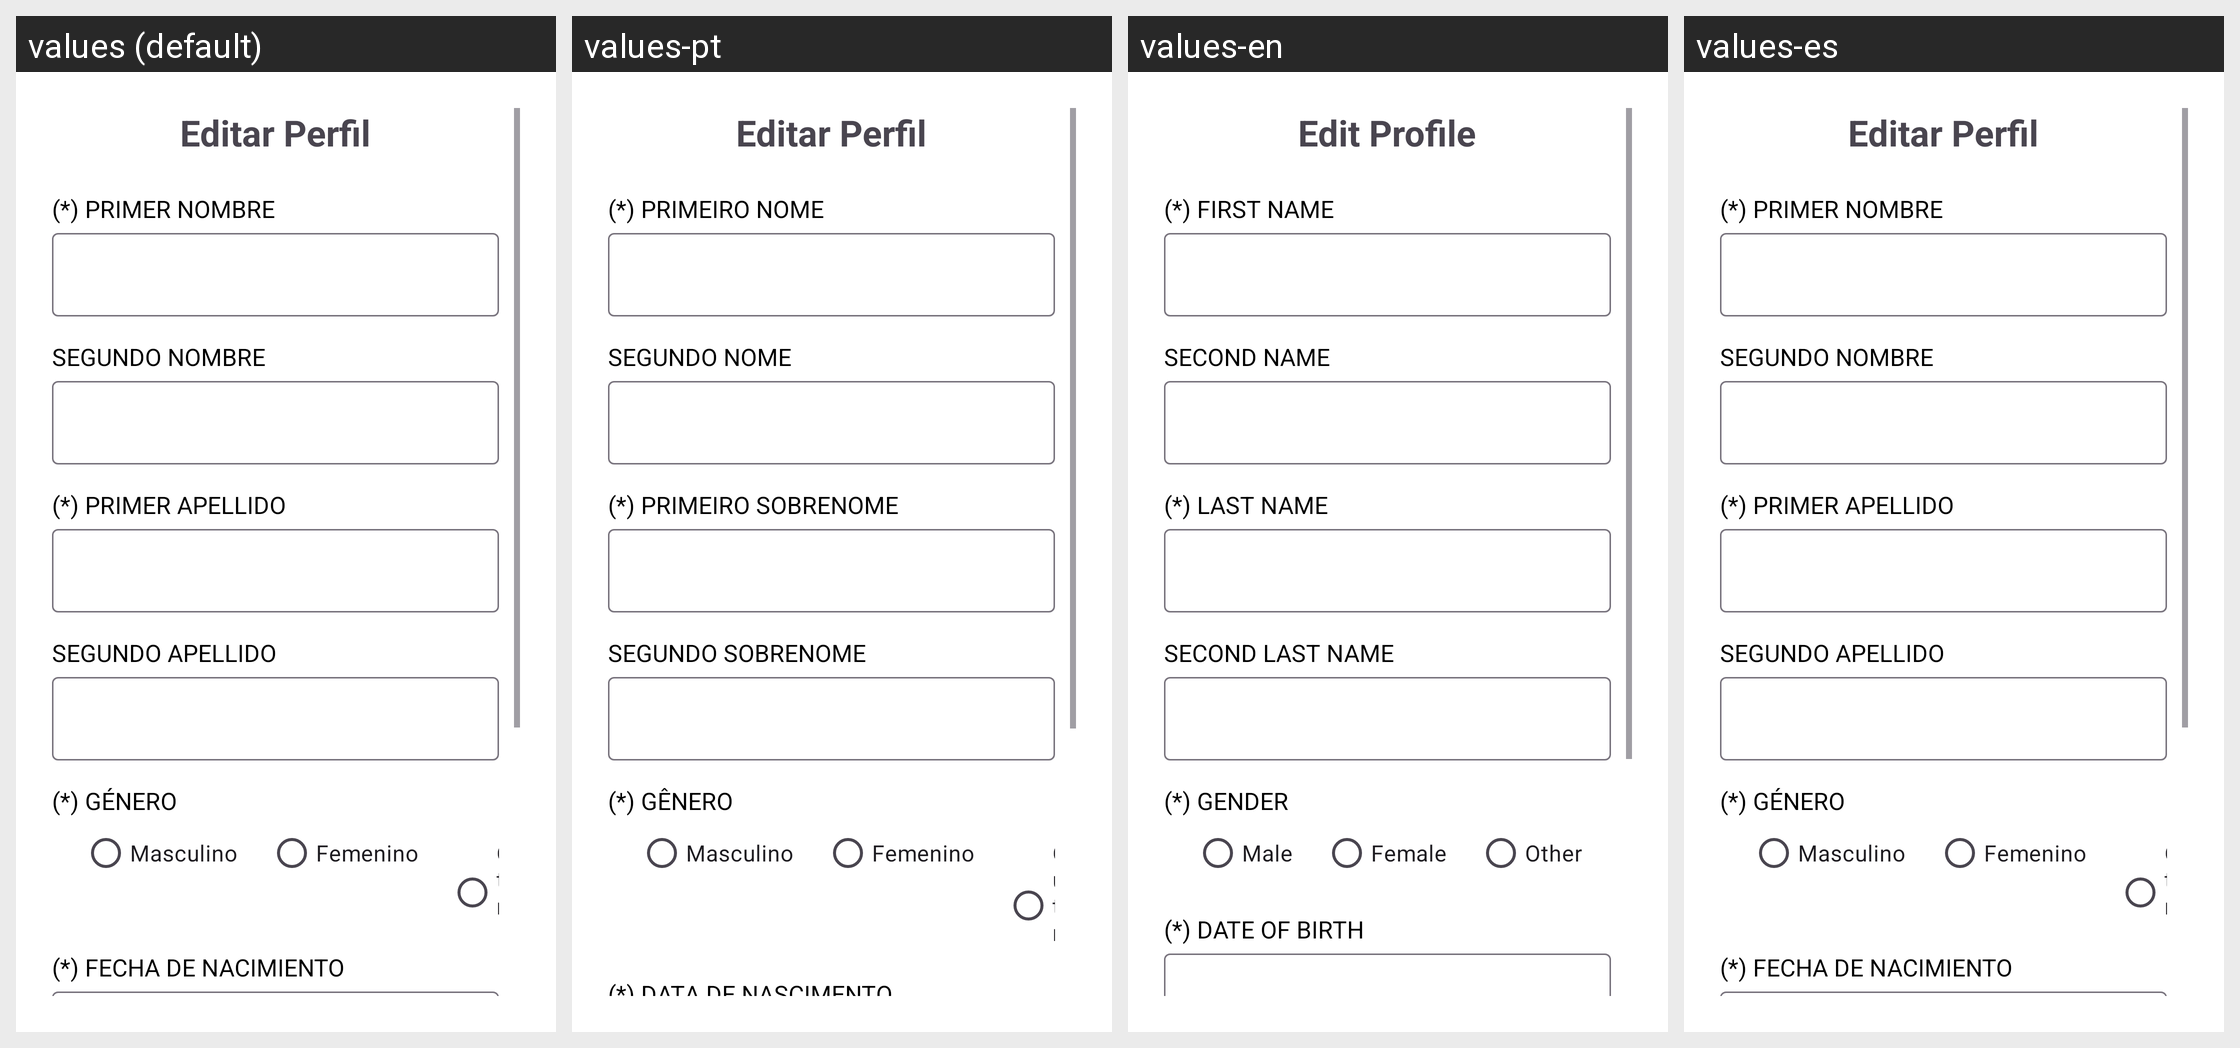

The same Android screen rendered under several of its app's locales, left to right. List the strings drawn on it with the default value and each locale's translation.
Android screen res/layout/activity_settings_profile.xml rendered under 4 locales, left to right: values (default), values-pt, values-en, values-es. Device: Nexus 5 (rendered at 1080×1920; each locale shown at half size, 540×960, under a caption strip naming it); theme Theme.ProjetoEventLink.
Strings drawn on this screen, with the default value and each locale's value (text and hints the layout hard-codes, and strings that could not be matched under every locale, appear in the picture but are not listed):

settings_profile
  values: Editar Perfil
  values-pt: Editar Perfil
  values-en: Edit Profile
  values-es: Editar Perfil  [not translated; the default value is used]

field_first_name
  values: (*) PRIMER NOMBRE
  values-pt: (*) PRIMEIRO NOME
  values-en: (*) FIRST NAME
  values-es: (*) PRIMER NOMBRE  [not translated; the default value is used]

field_second_name
  values: SEGUNDO NOMBRE
  values-pt: SEGUNDO NOME
  values-en: SECOND NAME
  values-es: SEGUNDO NOMBRE  [not translated; the default value is used]

field_first_last_name
  values: (*) PRIMER APELLIDO
  values-pt: (*) PRIMEIRO SOBRENOME
  values-en: (*) LAST NAME
  values-es: (*) PRIMER APELLIDO  [not translated; the default value is used]

field_second_last_name
  values: SEGUNDO APELLIDO
  values-pt: SEGUNDO SOBRENOME
  values-en: SECOND LAST NAME
  values-es: SEGUNDO APELLIDO  [not translated; the default value is used]

field_gender
  values: (*) GÉNERO
  values-pt: (*) GÊNERO
  values-en: (*) GENDER
  values-es: (*) GÉNERO  [not translated; the default value is used]

field_genderM
  values: Masculino
  values-pt: Masculino
  values-en: Male
  values-es: Masculino  [not translated; the default value is used]

field_genderF
  values: Femenino
  values-pt: Femenino
  values-en: Female
  values-es: Femenino  [not translated; the default value is used]

field_genderO
  values: Otro
  values-pt: Outro
  values-en: Other
  values-es: Otro  [not translated; the default value is used]

field_date_of_birth
  values: (*) FECHA DE NACIMIENTO
  values-pt: (*) DATA DE NASCIMENTO
  values-en: (*) DATE OF BIRTH
  values-es: (*) FECHA DE NACIMIENTO  [not translated; the default value is used]
